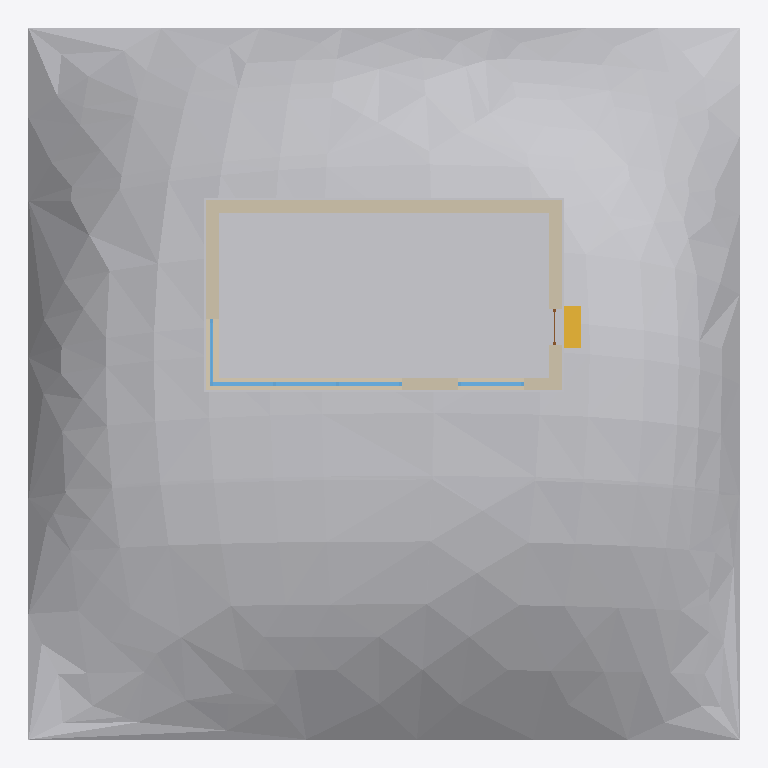
Plan cut of the same IFC building model at storey 'Level 1' (level 0.00 m, cut at 1.40 m), seen from above with north up, elements coloured by IFC class: 5 windows (light blue), 4 walls (beige), 2 other elements (light grey), 1 stair (yellow), 1 door (brown). Cut surfaces are drawn darker.
Extent 20.0 m × 20.0 m × 13.9 m (x, y, z). Storeys (1): Level 1 at 0.00 m. Elements (15): 5 IfcWindow, 4 IfcWallStandardCase, 2 IfcBuildingElementProxy, 2 IfcRoof, 1 IfcDoor, 1 IfcStair.

HEADER;
FILE_DESCRIPTION(('ViewDefinition [CoordinationView_V2.0]'),'2;1');
FILE_NAME('Project Number','2014-05-01T21:21:16',(''),(''),'The EXPRESS Data Manager Version 5.01.0100.02.64','20131024_2115(x64) - Exporter 3.2.0.0 - Alternat','');
FILE_SCHEMA(('IFC2X3'));
ENDSEC;
DATA;
#85=IFCPROJECT('2f0veX5Vj59AhEg6WqGnhO',#41,'Project Number',$,$,'Project Name','Project Status',(#77),#72);
#4947=IFCSITE('1GTlT1qNn8BvB06hac6z86',#41,'Default',$,'',#4946,$,$,.ELEMENT.,(42,21,30,344238),(-71,-3,-35,-194702),0.0,$,$);
#95=IFCBUILDING('1KQonblbj5ceqDFsjirDVX',#41,'',$,$,#32,$,'',.ELEMENT.,$,$,#91);
#104=IFCBUILDINGSTOREY('03MVej4aPDlwpTpVRTxBQY',#41,'Level 1',$,$,#102,$,'Level 1',.ELEMENT.,0.0);
#4552=IFCBUILDINGELEMENTPROXY('3KDyAjP8L0098iEcUqRG1e',#41,'Surface:126725:126725 : Surface:126725:126252',$,'126725 : Surface:126725',#4551,#4548,'126252',.ELEMENT.);
#145=IFCBUILDINGELEMENTPROXY('3aVF8Lr1rA$xK02w2lEfRP',#41,'Footing:Footing:125944:Footing:125944 : Footing:Footing:125944:125946',$,'Footing:125944 : Footing:Footing:125944',#143,#138,'125946',.ELEMENT.);
#4863=IFCWALLSTANDARDCASE('3pxwU_6Kf2TRP152NOvpMr',#41,'North wall',$,'Basic Wall:South wall:126629',#4843,#4861,'126673');
#4795=IFCWALLSTANDARDCASE('153ASl3UT8PQLvB80OnPu1',#41,'South wall',$,'Basic Wall:South wall:126629',#4775,#4793,'126651');
#4594=IFCWALLSTANDARDCASE('2TFqsT3inEZhRVQ$DM4kbk',#41,'West wall',$,'Basic Wall:South wall:126629',#4567,#4592,'126600');
#4722=IFCWALLSTANDARDCASE('2wC66qdy53nwLC1k$67RDT',#41,'East wall',$,'Basic Wall:South wall:126629',#4702,#4720,'126632');
#519=IFCSTAIR('2WQ0KLEAT5HQNuRkPqrELu',#41,' 2269:2269:126003:2269:126003 : 2269:2269:126003:126004',$,' 2269:2269:126003: 2269:2269:126003:126002',#509,$,'126004',.NOTDEFINED.);
#751=IFCWINDOW('121xOYP7fBDhZidnJV8tEm',#41,' 2502:2502:126086:2502:126086 : 2502:2502:126086:126072',$,'2502:126086 : 2502:2502:126086',#750,#747,'126072',1600.0,1860.0);
#965=IFCWINDOW('28WNsXC1XBJezk7EX8_o_N',#41,' 2608:2608:126202:2608:126202 : 2608:2608:126202:126158',$,'2608:126202 : 2608:2608:126202',#964,#961,'126158',1600.0,1860.0);
#644=IFCWINDOW('3XxJ199ozEPw5XWomTeP2y',#41,' 2449:2449:126027:2449:126027 : 2449:2449:126027:126023',$,'2449:126027 : 2449:2449:126027',#643,#640,'126023',1600.0,1860.0);
#858=IFCWINDOW('0ZMlhD_UrA1xGV$YxIeR$L',#41,' 2555:2555:126144:2555:126144 : 2555:2555:126144:126115',$,'2555:126144 : 2555:2555:126144',#857,#854,'126115',1600.0,1860.0);
#1072=IFCWINDOW('1gvbO1F7P2PBoZ5QAc3ybL',#41,' 2661:2661:126260:2661:126260 : 2661:2661:126260:126201',$,'2661:126260 : 2661:2661:126260',#1071,#1068,'126201',1600.0,90.0000000000001);
#4931=IFCDOOR('2okl0pGUXDIQNrMC_k6RPZ',#41,'2353:2353:126674',$,'2353',#5115,#4925,'126674',2200.0,1000.0);
ENDSEC;